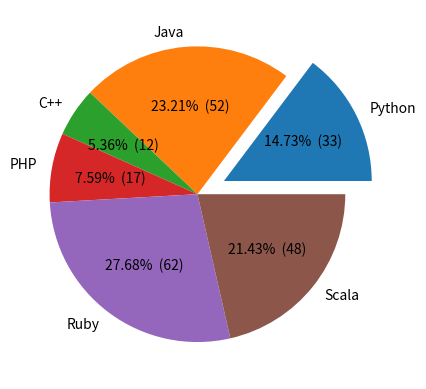

The script that saved this image:
import matplotlib.pyplot as plt


def make_autopct(values):
    def my_autopct(pct):
        total = sum(values)
        val = int(round(pct*total/100.0))
        return '{p:.2f}%  ({v:d})'.format(p=pct,v=val)
    return my_autopct


labels = 'Python', 'Java', 'C++', 'PHP', 'Ruby', 'Scala'
sizes = [33, 52, 12, 17, 62, 48]
separated = (0.2, 0, 0, 0, 0, 0)

plt.pie(sizes, labels=labels, autopct=make_autopct(sizes), explode=separated)

plt.show()


